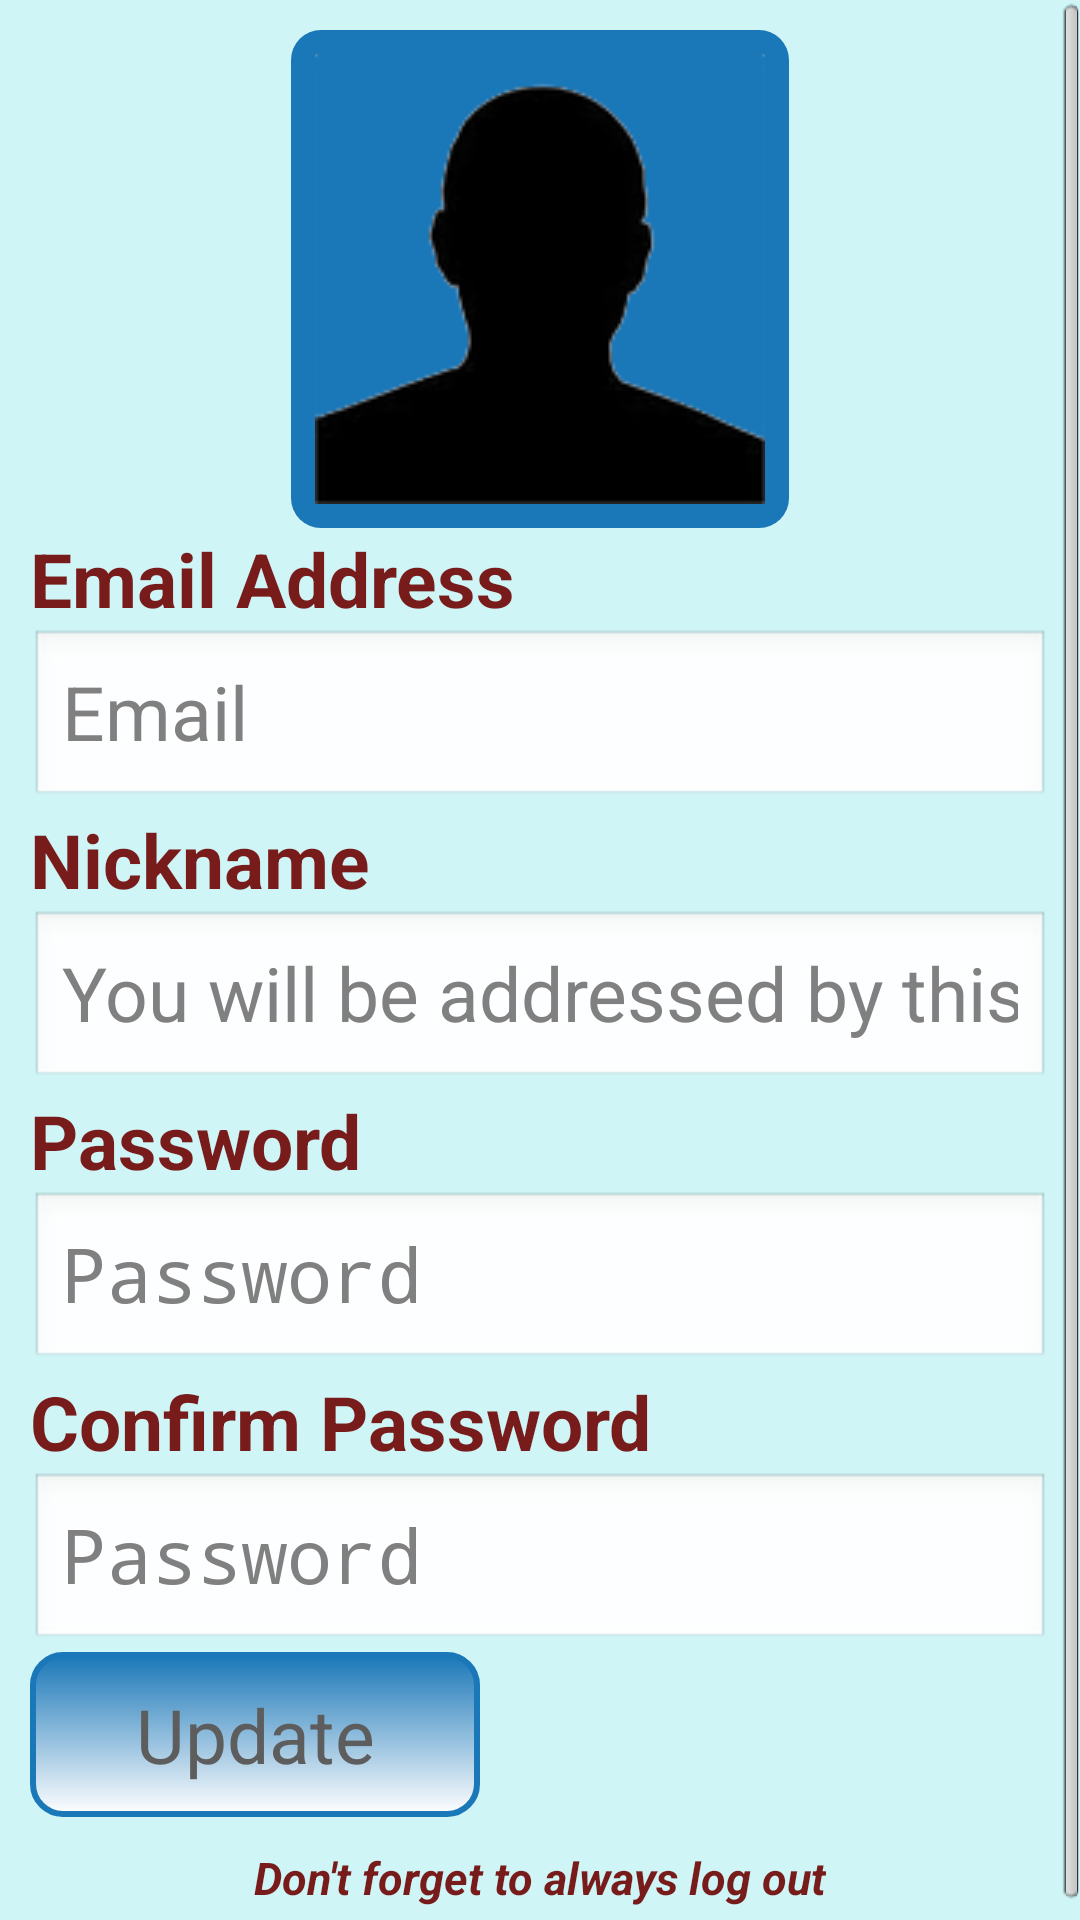

Layout XML and referenced resources for this Android screen:
<!-- AndroidManifest.xml: application theme CustomTheme -->
<!-- res/layout/update_settings.xml -->
<?xml version="1.0" encoding="utf-8"?>
<ScrollView xmlns:android="http://schemas.android.com/apk/res/android" android:fillViewport="true"
                   style="@style/background" android:gravity="center_horizontal">
    <LinearLayout xmlns:android="http://schemas.android.com/apk/res/android" android:id="@+id/update_layout"
       style="@style/vertical_linear_layout">
            <LinearLayout xmlns:android="http://schemas.android.com/apk/res/android"
               android:layout_width="fill_parent" android:layout_height="wrap_content" android:gravity="center">
                    <ImageView android:id="@+id/update_user_image"
                       style="@style/user_image_style" android:src="@drawable/human_profile"
                    />
            </LinearLayout>            
        <TextView
             style="@style/login_text_label" android:text="Email Address" />
        <EditText  android:id="@+id/update_email"
            style="@style/login_edit" android:inputType="textEmailAddress" android:hint="Email"  />    
        <TextView  
             style="@style/login_text_label" android:text="Nickname" />
        <EditText android:id="@+id/update_nick"
            style="@style/login_edit" android:inputType="text" android:hint="You will be addressed by this name"  />
        <TextView  
             style="@style/login_text_label" android:text="Password" />
        <EditText  android:id="@+id/update_pass"
            style="@style/login_edit" android:inputType="textPassword" android:hint="Password"  />    
        <TextView  
             style="@style/login_text_label" android:text="Confirm Password" />
        <EditText android:id="@+id/update_confirm_pass"
            style="@style/login_edit" android:inputType="textPassword" android:hint="Password"  />        
        <Button android:id="@+id/update_btn"
            style="@style/login_btn" android:background="@drawable/the_buttons" android:text="Update"  /> 
        <LinearLayout xmlns:android="http://schemas.android.com/apk/res/android"
                     style="@style/logout_message_container" >                
                    <TextView 
                          style="@style/logout_message" android:text="@string/logout_message" />
         </LinearLayout>             
    </LinearLayout>        
</ScrollView>
<!-- resources referenced by this layout -->
<resources>
  <!-- drawable the_buttons (drawable-mdpi) -->
  <?xml version="1.0" encoding="utf-8"?>
  <shape xmlns:android="http://schemas.android.com/apk/res/android" 
         android:shape="rectangle">
       <corners
            android:radius="10dp" />
       <gradient
           android:angle="90" android:startColor="#ffffff" android:endColor="#1a77b8" android:type="linear" />
        <padding
             android:left="2dp" android:right="2dp" />
       <stroke 
         android:width="2dp" android:color="#1a77b8" /> 
  </shape>
  <string name="logout_message">Don\'t forget to always log out</string>
  <style name="background">
         <item name="android:background">#cff5f7</item>
         <item name="android:layout_width">fill_parent</item> 
         <item name="android:layout_height">fill_parent</item>         
      </style>
  <style name="login_btn">
         <item name="android:layout_width">wrap_content</item> 
         <item name="android:layout_height">wrap_content</item>
           <item name="android:minHeight">55dp</item>
           <item name="android:minWidth">150dp</item>
          <item name="android:textColor">#5d5d5d</item>
           <item name="android:textSize">25sp</item>
      </style>
  <style name="login_edit">
         <item name="android:layout_width">fill_parent</item> 
         <item name="android:layout_height">wrap_content</item>
          <item name="android:minHeight">60dp</item>
          <item name="android:maxHeight">100dp</item>
         <item name="android:textColor">#5d5d5d</item>
          <item name="android:textSize">25sp</item>
      </style>
  <style name="login_text_label">
         <item name="android:layout_width">wrap_content</item> 
         <item name="android:layout_height">wrap_content</item>
         <item name="android:gravity">center_vertical</item>
           <item name="android:minWidth">80dp</item>
          <item name="android:textColor">#771b1b</item>
           <item name="android:textSize">25sp</item>
           <item name="android:textStyle">bold</item>
      </style>
  <style name="logout_message">
          <item name="android:layout_width">wrap_content</item>
          <item name="android:layout_height">wrap_content</item>
          <item name="android:textSize">15sp</item>
          <item name="android:textColor">#771b1b</item>
          <item name="android:textStyle">bold|italic</item>
          <item name="android:paddingTop">10dp</item>         
      </style>
  <style name="logout_message_container">
         <item name="android:layout_width">fill_parent</item>
         <item name="android:layout_height">wrap_content</item>
         <item name="android:gravity">center_horizontal</item>
     </style>
  <style name="vertical_linear_layout">
         <item name="android:layout_width">fill_parent</item> 
         <item name="android:layout_height">fill_parent</item>
         <item name="android:orientation">vertical</item>
         <item name="android:padding">10sp</item>
      </style>
  <style name="CustomTheme" parent="android:Theme">
          <item name="android:windowTitleSize">50dp</item>
          <item name="android:windowTitleBackgroundStyle">@style/CustomWindowTitleBackground</item>
      </style>
  <!-- drawable img_bg (drawable-mdpi) -->
  <?xml version="1.0" encoding="utf-8"?>
  <shape xmlns:android="http://schemas.android.com/apk/res/android" 
         android:shape="rectangle">
       <corners
            android:radius="10dp" />
       <solid 
              android:color="#1a77b8"
        />
  </shape>
  <style name="CustomWindowTitleBackground">
          <item name="android:background">#771b1b</item>
      </style>
</resources>
